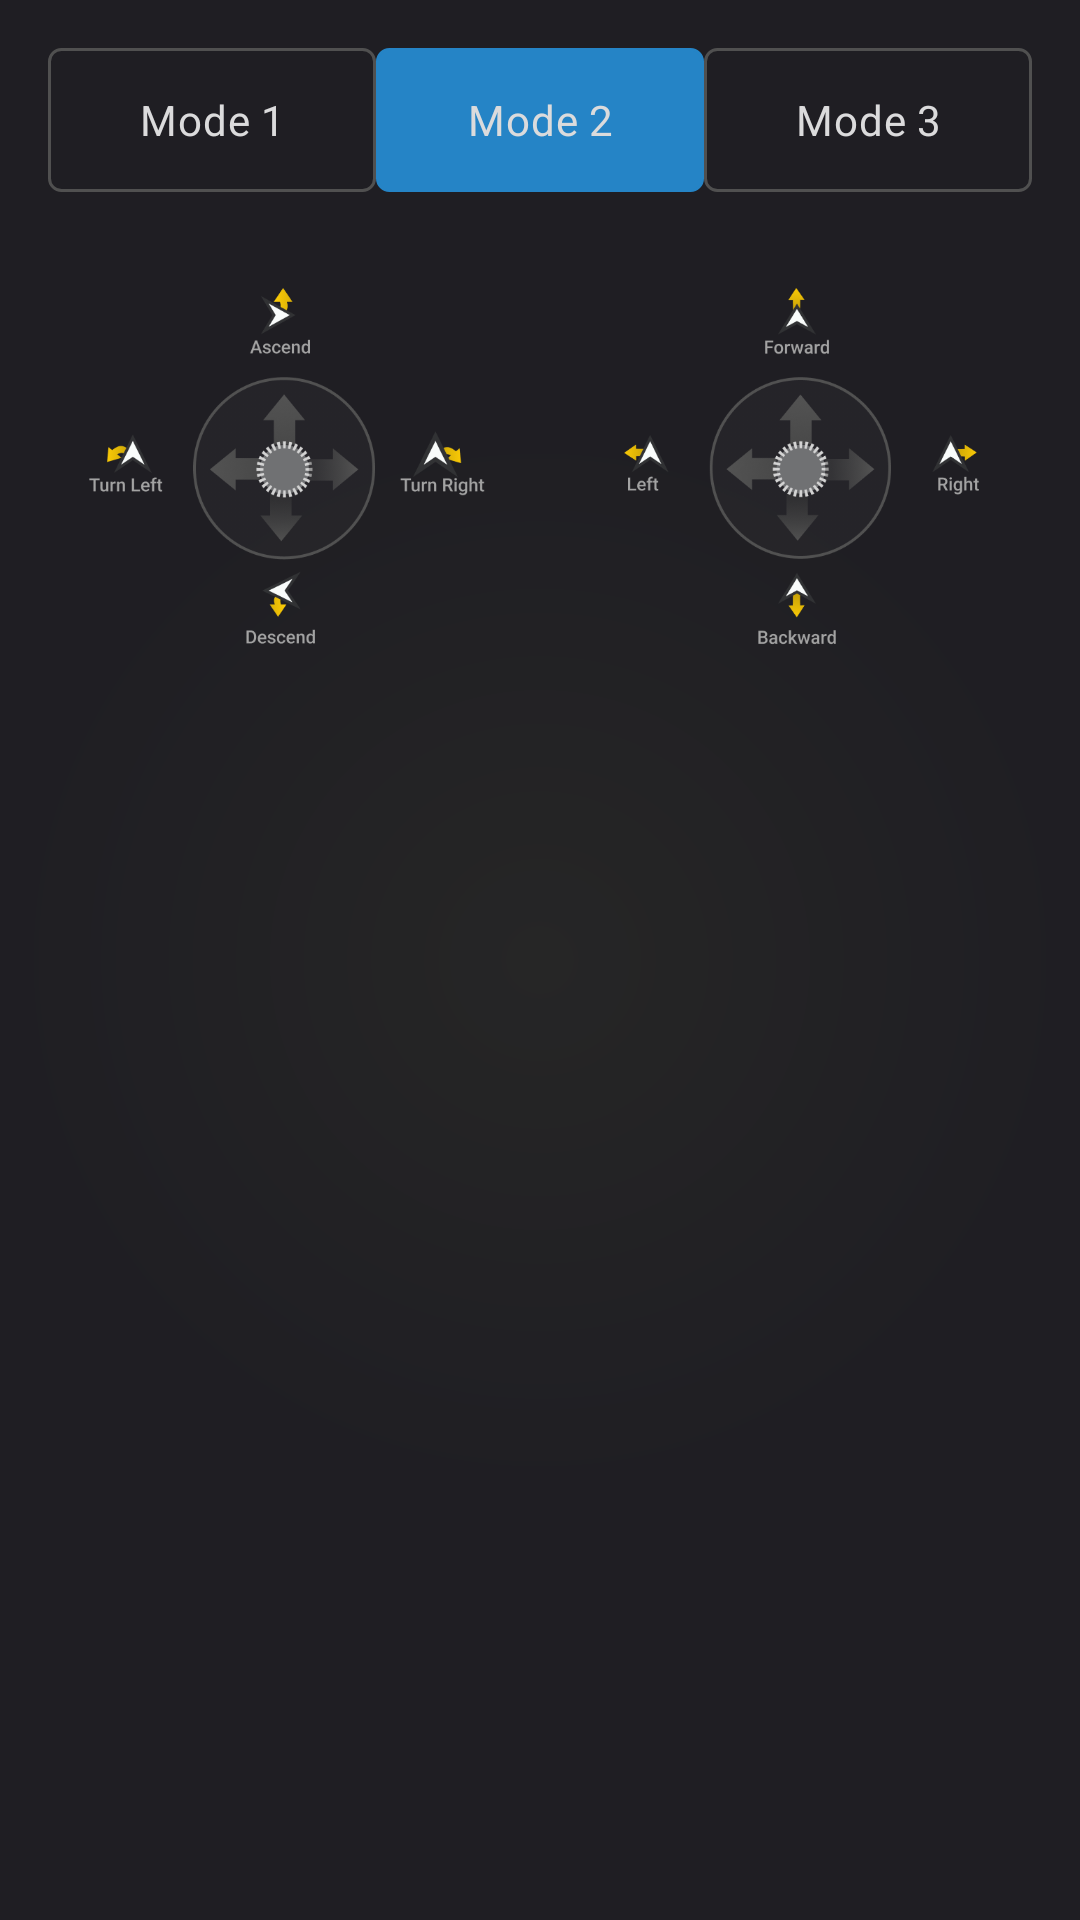

Layout XML and referenced resources for this Android screen:
<!-- AndroidManifest.xml: application theme Theme.EagleEyeAndroid -->
<!-- res/layout/fragment_stick_mode.xml -->
<?xml version="1.0" encoding="utf-8"?>
<LinearLayout xmlns:android="http://schemas.android.com/apk/res/android"
    android:layout_width="match_parent"
    android:layout_height="match_parent"
    android:orientation="vertical"
    android:background="@drawable/secondary_gradient_background">

    <RadioGroup
        android:id="@+id/stickModeToggle"
        android:layout_width="match_parent"
        android:layout_height="wrap_content"
        android:orientation="horizontal"
        android:padding="16dp">

        <RadioButton
            android:id="@+id/btnMode1"
            android:layout_width="0dp"
            android:layout_height="wrap_content"
            android:layout_weight="1"
            android:text="Mode 1"
            android:button="@null"
            android:background="@drawable/selector_segmented_button"
            android:gravity="center"
            android:padding="12dp"
            android:textColor="@color/text_primary"/>

        <RadioButton
            android:id="@+id/btnMode2"
            android:layout_width="0dp"
            android:layout_height="wrap_content"
            android:layout_weight="1"
            android:text="Mode 2"
            android:button="@null"
            android:background="@drawable/selector_segmented_button"
            android:gravity="center"
            android:padding="12dp"
            android:textColor="@color/text_primary"
            android:checked="true"/>

        <RadioButton
            android:id="@+id/btnMode3"
            android:layout_width="0dp"
            android:layout_height="wrap_content"
            android:layout_weight="1"
            android:text="Mode 3"
            android:button="@null"
            android:background="@drawable/selector_segmented_button"
            android:gravity="center"
            android:padding="12dp"
            android:textColor="@color/text_primary"/>

    </RadioGroup>

    
    <LinearLayout
        android:layout_width="match_parent"
        android:layout_height="wrap_content"
        android:orientation="horizontal"
        android:gravity="center"
        android:weightSum="2"
        android:padding="16dp">

        
        <ImageView
            android:id="@+id/leftStickImage"
            android:layout_width="0dp"
            android:layout_height="120dp"
            android:layout_weight="1"
            android:src="@drawable/stick_mode2_1"
            android:scaleType="fitCenter"
            android:layout_marginEnd="8dp"
            android:contentDescription="Left Stick"/>

        
        <ImageView
            android:id="@+id/rightStickImage"
            android:layout_width="0dp"
            android:layout_height="120dp"
            android:layout_weight="1"
            android:src="@drawable/stick_mode2_2"
            android:scaleType="fitCenter"
            android:layout_marginStart="8dp"
            android:contentDescription="Right Stick"/>

    </LinearLayout>

</LinearLayout>
<!-- resources referenced by this layout -->
<resources>
  <color name="text_primary">#DBDBDC</color>
  <!-- drawable secondary_gradient_background (drawable) -->
  <?xml version="1.0" encoding="utf-8"?>
  <shape xmlns:android="http://schemas.android.com/apk/res/android"
      android:shape="rectangle">
      <gradient
          android:type="radial"
          android:centerX="0.5"
          android:centerY="0.5"
          android:gradientRadius="50%"
          android:startColor="@color/secondary_background1"
          android:endColor="@color/secondary_background2" />
  </shape>
  <!-- drawable selector_segmented_button (drawable) -->
  <?xml version="1.0" encoding="utf-8"?>
  <selector xmlns:android="http://schemas.android.com/apk/res/android">
      <item android:state_checked="true">
          <shape android:shape="rectangle">
              <solid android:color="@color/primary"/>
              <stroke android:width="1dp" android:color="@color/primary"/>
              <corners android:radius="4dp"/>
          </shape>
      </item>
      <item>
          <shape android:shape="rectangle">
              <solid android:color="@android:color/transparent"/>
              <stroke android:width="1dp" android:color="@color/textfield_border"/>
              <corners android:radius="4dp"/>
          </shape>
      </item>
  </selector>
  <!-- drawable stick_mode2_1: png bitmap (drawable, 38951 bytes) -->
  <!-- drawable stick_mode2_2: png bitmap (drawable, 38850 bytes) -->
  <style name="Theme.EagleEyeAndroid" parent="Theme.Material3.Dark.NoActionBar">
          <item name="android:statusBarColor">@android:color/transparent</item>
          <item name="android:navigationBarColor">@android:color/transparent</item>
          <item name="android:windowLightStatusBar">false</item>
          <item name="android:windowLightNavigationBar">false</item>
  
          
          <item name="colorPrimary">@color/primary1</item>
          <item name="colorOnPrimary">@color/white</item>
          <item name="colorPrimaryContainer">@color/primary2</item>
          <item name="colorOnPrimaryContainer">@color/white</item>
  
          <item name="colorSecondary">@color/secondary1</item>
          <item name="colorOnSecondary">@color/white</item>
          <item name="colorSecondaryContainer">@color/secondary2</item>
          <item name="colorOnSecondaryContainer">@color/white</item>
  
          <item name="colorSurface">@color/background1</item>
          <item name="colorOnSurface">@color/text_primary</item>
          <item name="colorSurfaceVariant">@color/background2</item>
          <item name="colorOnSurfaceVariant">@color/text_primary</item>
  
          <item name="android:colorBackground">@color/background_color</item>
          <item name="colorOnBackground">@color/text_primary</item>
  
          
          <item name="materialButtonStyle">@style/Widget.App.Button</item>
      </style>
  <color name="secondary_background1">#262626</color>
  <color name="secondary_background2">#1F1E23</color>
  <color name="primary">#2584c6</color>
  <color name="textfield_border">#505050</color>
  <color name="primary1">#1DA0FF</color>
  <color name="white">#FFFFFF</color>
  <color name="primary2">#0084FF</color>
  <color name="secondary1">#454545</color>
  <color name="secondary2">#393939</color>
  <color name="background1">#262626</color>
  <color name="background2">#1F1E23</color>
  <color name="background_color">#141416</color>
  <style name="Widget.App.Button" parent="Widget.Material3.Button">
          <item name="backgroundTint">@null</item> 
          <item name="android:textColor">@color/white</item>
      </style>
</resources>
